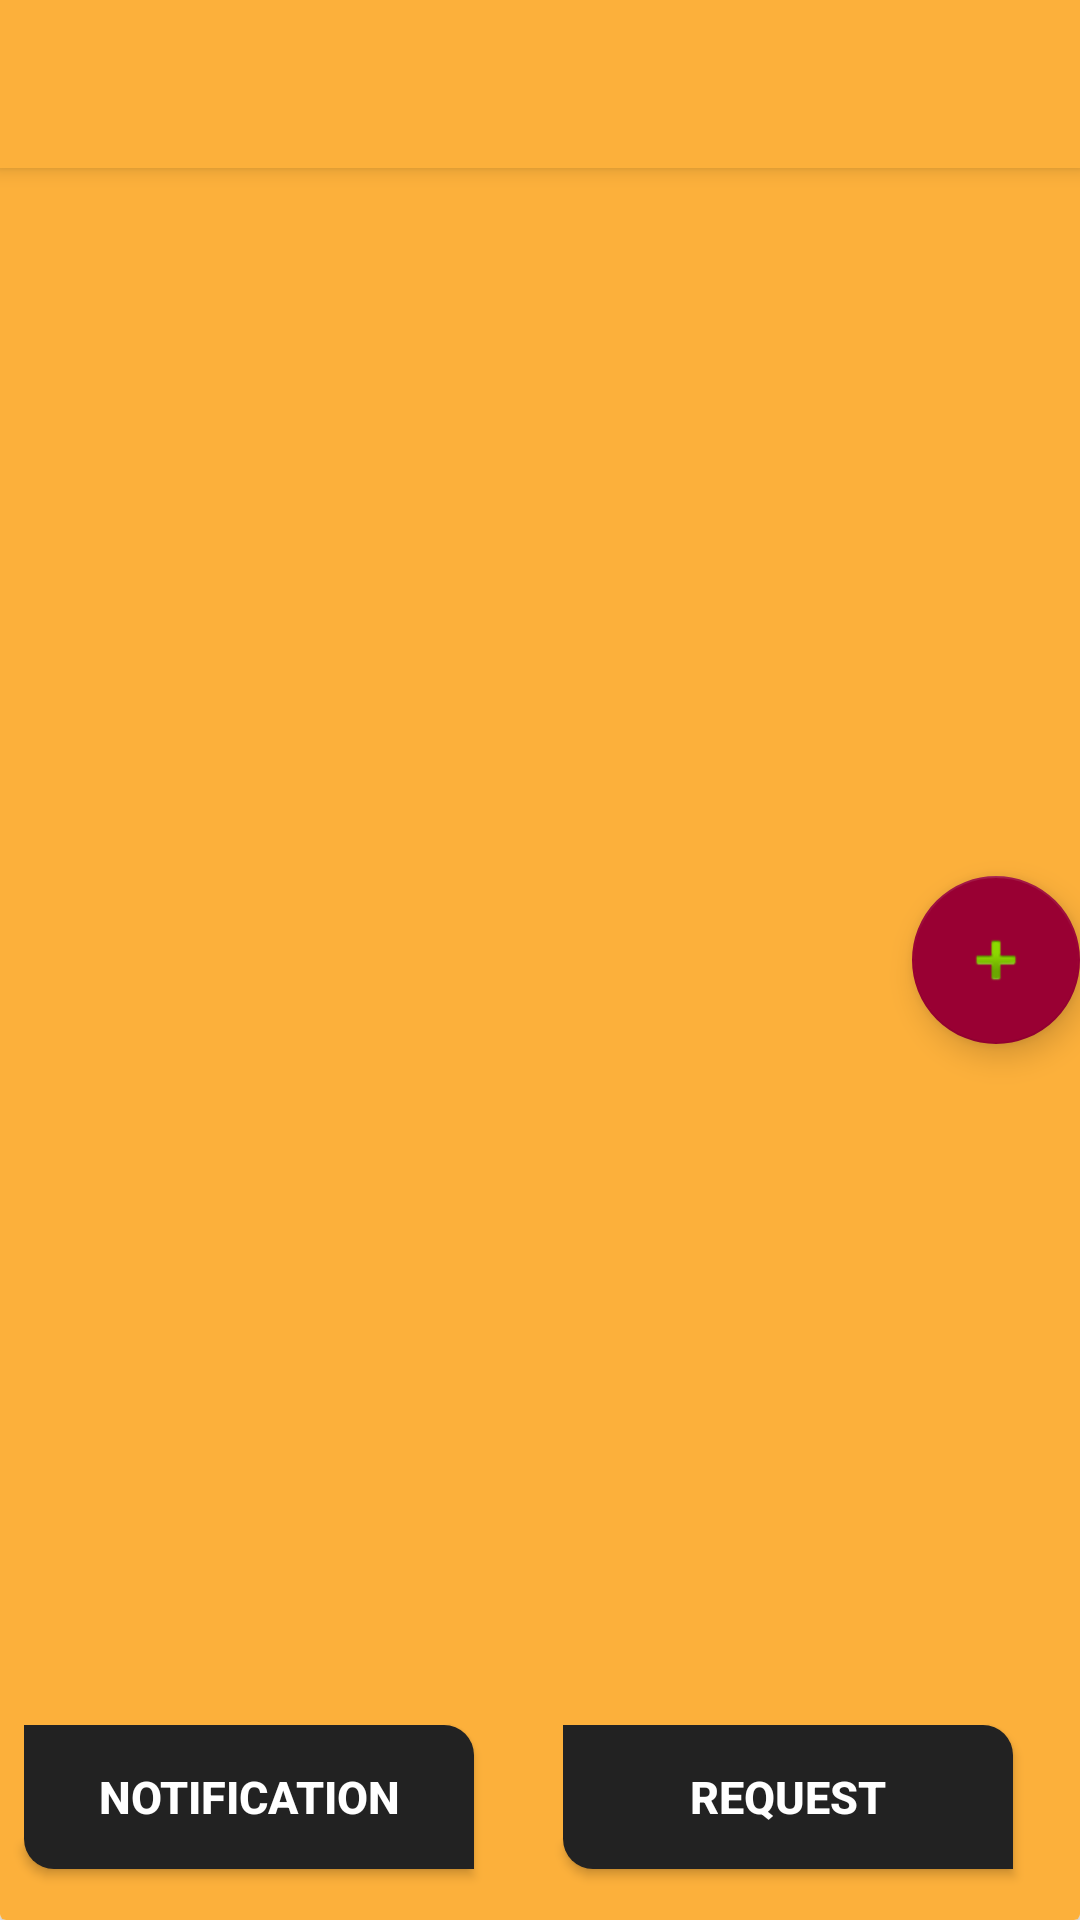

Android layout source for this screen:
<!-- AndroidManifest.xml: application theme AppTheme -->
<!-- res/layout/app_bar_main2.xml -->
<?xml version="1.0" encoding="utf-8"?>
<android.support.design.widget.CoordinatorLayout xmlns:android="http://schemas.android.com/apk/res/android"
    xmlns:app="http://schemas.android.com/apk/res-auto"
    xmlns:tools="http://schemas.android.com/tools"
    android:layout_width="match_parent"
    android:layout_height="match_parent"
    tools:context="www.HotelApp.com.Main2Activity">

    <android.support.design.widget.AppBarLayout
        android:layout_width="match_parent"
        android:layout_height="wrap_content"
        android:theme="@style/AppTheme.AppBarOverlay">

        <android.support.v7.widget.Toolbar
            android:id="@+id/toolbar"
            android:layout_width="match_parent"
            android:layout_height="?attr/actionBarSize"
            android:background="?attr/colorPrimary"
            app:popupTheme="@style/AppTheme.PopupOverlay" />

    </android.support.design.widget.AppBarLayout>

    <include layout="@layout/activity_servicelist"
        android:id="@+id/include" />

    <android.support.design.widget.FloatingActionButton
        android:id="@+id/fab"
        android:layout_width="wrap_content"
        android:layout_height="wrap_content"
        android:layout_gravity="center_vertical|left"
        android:layout_margin="@dimen/fab_margin"
        android:layout_marginBottom="@dimen/nav_header_height"
        android:layout_marginEnd="@dimen/nav_header_height"
        android:layout_marginRight="@dimen/nav_header_height"
        android:layout_marginStart="@dimen/nav_header_height"
        android:layout_marginTop="@dimen/nav_header_height"
        app:backgroundTint="@color/colorF"
        app:layout_anchor="@+id/include"
        app:layout_anchorGravity="center_vertical|right"
        app:srcCompat="@android:drawable/ic_input_add" />

</android.support.design.widget.CoordinatorLayout>
<!-- res/layout/activity_servicelist.xml (included above) -->
<?xml version="1.0" encoding="utf-8"?>
<RelativeLayout xmlns:android="http://schemas.android.com/apk/res/android"
    xmlns:app="http://schemas.android.com/apk/res-auto"
    xmlns:tools="http://schemas.android.com/tools"
    android:layout_width="match_parent"

    android:layout_height="match_parent">


    <android.support.v7.widget.CardView
        android:layout_width="match_parent"
        android:layout_height="match_parent"
        tools:layout_editor_absoluteX="8dp"
        tools:layout_editor_absoluteY="8dp"
        android:layout_alignParentTop="true"
        android:layout_alignParentLeft="true"

        android:layout_alignParentStart="true">

        <android.support.constraint.ConstraintLayout
            android:layout_width="match_parent"
            android:layout_height="match_parent"
            android:orientation="horizontal"
            android:layout_alignParentTop="true"
            android:background="@color/colorBG"
            tools:layout_editor_absoluteY="0dp"
            tools:layout_editor_absoluteX="0dp">

        <Button
            android:id="@+id/button_notification"
            android:layout_width="150dp"
            android:layout_height="wrap_content"
            android:layout_marginBottom="17dp"
            android:layout_marginEnd="8dp"
            android:layout_marginLeft="45dp"
            android:layout_marginRight="8dp"
            android:layout_marginStart="8dp"
            android:background="@drawable/button"
            android:text="Notification"
            android:textColor="@color/cardview_light_background"
            android:textSize="15dp"
            android:textStyle="bold"
            app:layout_constraintBottom_toBottomOf="parent"
            app:layout_constraintLeft_toLeftOf="parent" />

        <Button
            android:id="@+id/button_request"
            android:layout_width="150dp"
            android:layout_height="wrap_content"
            android:layout_marginBottom="17dp"
            android:layout_marginEnd="8dp"
            android:layout_marginLeft="8dp"
            android:layout_marginRight="8dp"
            android:layout_marginStart="8dp"
            android:background="@drawable/button"
            android:text="Request"
            android:textColor="@color/cardview_light_background"
            android:textSize="15sp"
            android:textStyle="bold"
            app:layout_constraintBottom_toBottomOf="parent"
            app:layout_constraintHorizontal_bias="0.6"
            app:layout_constraintLeft_toRightOf="@+id/button_notification"
            app:layout_constraintRight_toRightOf="parent" />

            <android.support.v7.widget.RecyclerView
                android:id="@+id/list_history"
                android:layout_width="410dp"
                android:layout_height="576dp"
                android:layout_marginBottom="8dp"
                android:layout_marginEnd="8dp"
                android:layout_marginLeft="8dp"
                android:layout_marginRight="8dp"
                android:layout_marginStart="8dp"
                android:layout_marginTop="8dp"
                app:layout_constraintBottom_toBottomOf="parent"
                app:layout_constraintHorizontal_bias="1.0"
                app:layout_constraintLeft_toLeftOf="parent"
                app:layout_constraintRight_toRightOf="parent"
                app:layout_constraintTop_toTopOf="parent"
                app:layout_constraintVertical_bias="0.119"
                tools:layout_constraintLeft_creator="1"
                tools:layout_constraintRight_creator="1" />
        </android.support.constraint.ConstraintLayout>
</android.support.v7.widget.CardView>
    </RelativeLayout>
<!-- resources referenced by this layout -->
<resources>
  <color name="colorBG">#fcb03b</color>
  <color name="colorF">#990033</color>
  <!-- drawable button (drawable) -->
  <?xml version="1.0" encoding="utf-8"?>
  <shape xmlns:android="http://schemas.android.com/apk/res/android"
      android:padding="10dp"
      android:shape="rectangle" >
  
      <solid android:color="#222222" />
  
  
      <corners
          android:bottomLeftRadius="10dp"
          android:bottomRightRadius="0dp"
          android:topLeftRadius="0dp"
          android:topRightRadius="10dp" />
  
  </shape>
  <style name="AppTheme.AppBarOverlay" parent="ThemeOverlay.AppCompat.Dark.ActionBar" />
  <style name="AppTheme.PopupOverlay" parent="ThemeOverlay.AppCompat.Light" />
  <style name="AppTheme" parent="Theme.AppCompat.Light.NoActionBar">
          
          <item name="colorPrimary">@color/colorBG</item>
          <item name="colorPrimaryDark">@color/colorPrimaryDark</item>
          <item name="colorAccent">@color/colorAccent</item>
      </style>
  <color name="colorPrimaryDark">#131313</color>
  <color name="colorAccent">#FF4081</color>
</resources>
